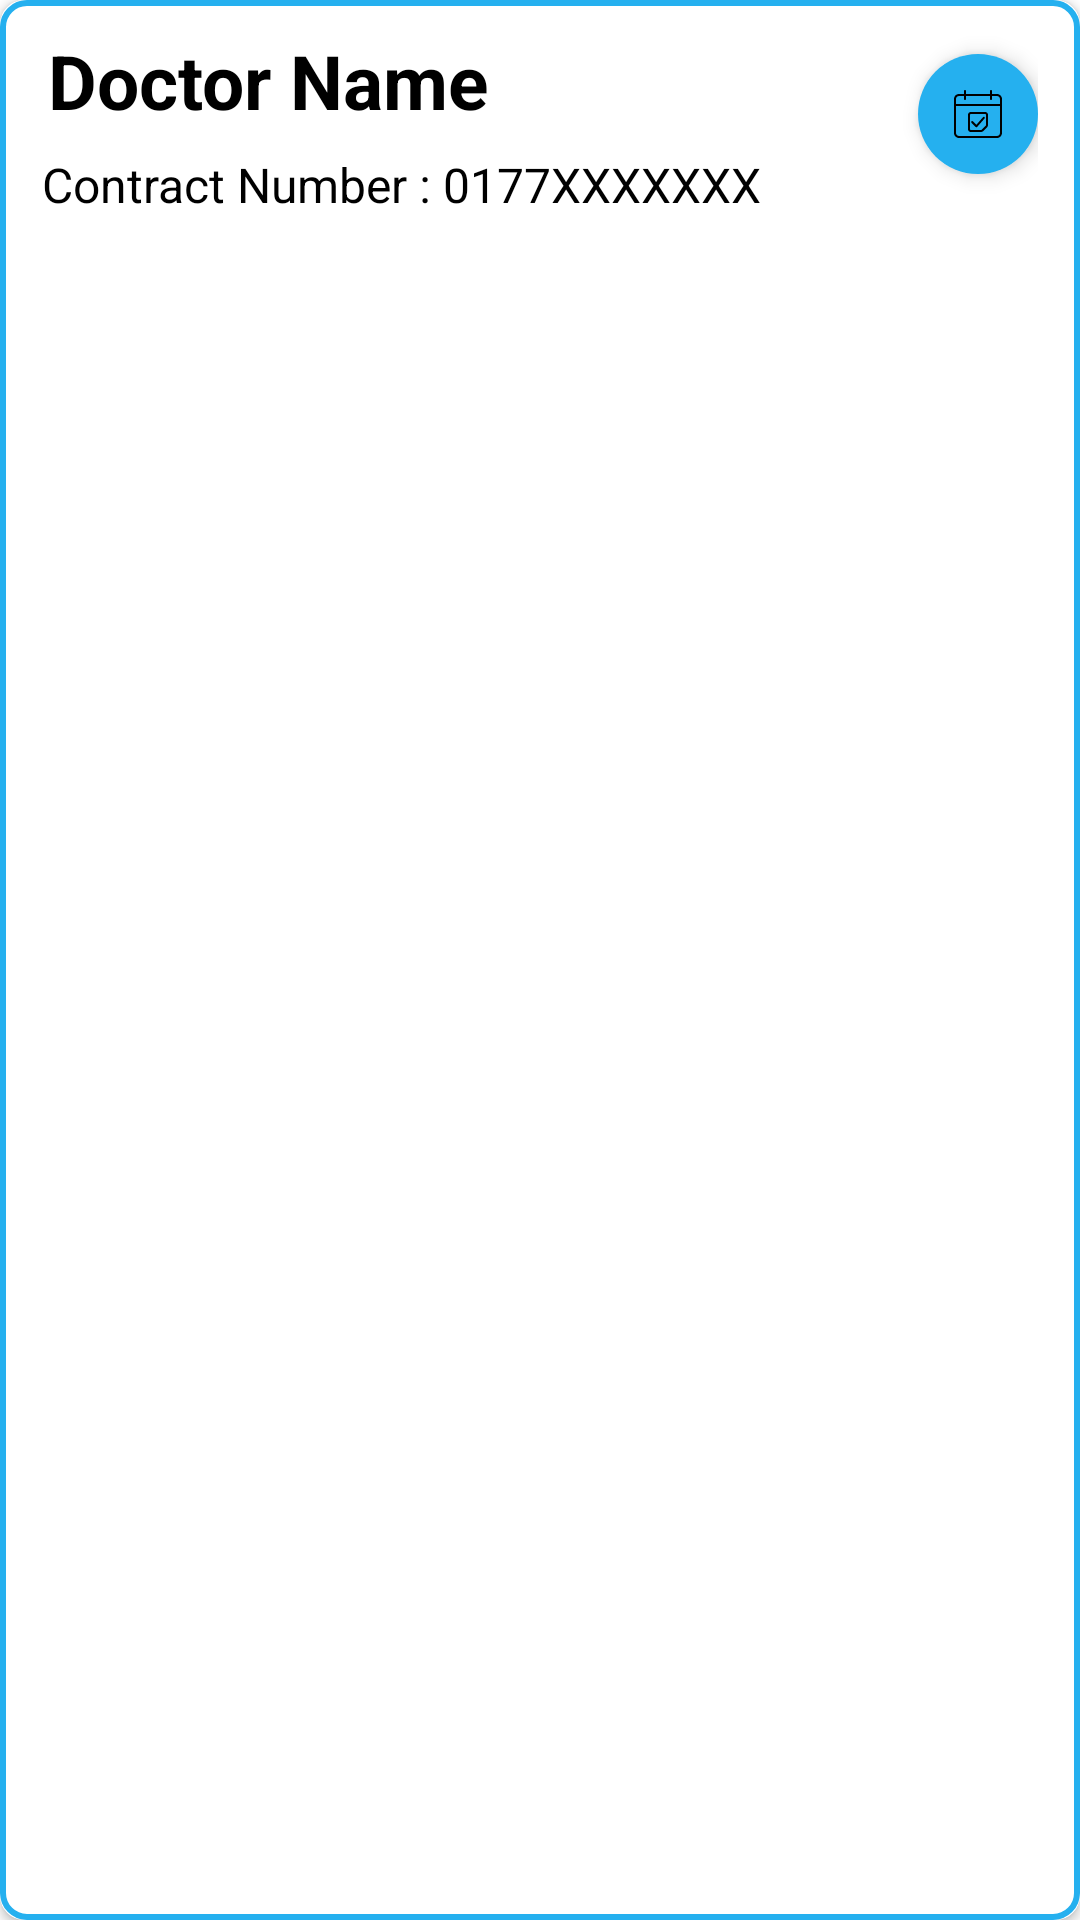

Reconstruct the res/layout file that produces this screen, plus the resources it refers to.
<!-- AndroidManifest.xml: application theme Theme.EMadic2 -->
<!-- res/layout/layout_hospital_doctorlist.xml -->
<?xml version="1.0" encoding="utf-8"?>
<androidx.cardview.widget.CardView xmlns:android="http://schemas.android.com/apk/res/android"
    xmlns:tools="http://schemas.android.com/tools"
    android:layout_width="match_parent"
    android:layout_height="wrap_content"
    android:layout_marginLeft="8dp"
    android:layout_marginRight="8dp"
    android:layout_marginBottom="16dp"
    android:layout_marginTop="5dp"
    app:cardCornerRadius="8dp"
    xmlns:app="http://schemas.android.com/apk/res-auto">

    <androidx.constraintlayout.widget.ConstraintLayout
        android:paddingTop="8dp"
        android:paddingBottom="8dp"
        android:paddingLeft="14dp"
        android:paddingRight="14dp"
        android:background="@drawable/bg_cr8_strokeonly"
        android:layout_width="match_parent"
        android:layout_height="match_parent">

        <TextView
            android:id="@+id/hospital_doctorList_doctorName"
            android:layout_width="wrap_content"
            android:layout_height="wrap_content"
            android:layout_marginTop="16dp"
            android:layout_marginEnd="156dp"
            android:padding="2dp"
            android:fontFamily="sans-serif"
            android:text="Doctor Name "
            android:textAllCaps="false"
            android:textColor="@color/black"
            android:textSize="25sp"
            android:textStyle="bold"
            tools:ignore="MissingConstraints" />

        <TextView
            android:id="@+id/hospital_doctorlist_contactNumber"
            android:layout_width="wrap_content"
            android:layout_height="wrap_content"
            android:layout_marginTop="5dp"
            android:layout_marginEnd="44dp"
            android:fontFamily="sans-serif"
            android:text="Contract Number : 0177XXXXXXX"
            android:textAllCaps="false"
            android:textColor="@color/black"
            android:textSize="16sp"
            app:layout_constraintTop_toBottomOf="@+id/hospital_doctorList_doctorName"
            tools:ignore="MissingConstraints" />

        <ImageView
            android:id="@+id/hospital_doctorlist_appointmentView"
            android:layout_width="40dp"
            android:layout_height="40dp"
            android:layout_marginTop="10dp"
            android:background="@drawable/rounded_button"
            android:elevation="4dp"
            android:padding="12dp"
            android:scaleType="fitXY"
            app:layout_constraintBottom_toBottomOf="@+id/hospital_doctorList_doctorName"
            app:layout_constraintEnd_toEndOf="parent"
            app:layout_constraintTop_toTopOf="parent"
            app:layout_constraintVertical_bias="0.0"
            android:src="@drawable/ic_appoinment"/>

        <androidx.constraintlayout.widget.Guideline
            android:id="@+id/hspital_doctorList_guidline"
            android:layout_width="wrap_content"
            android:layout_height="wrap_content"
            android:orientation="vertical"
            app:layout_constraintGuide_percent="0.30" />


    </androidx.constraintlayout.widget.ConstraintLayout>




</androidx.cardview.widget.CardView>
<!-- resources referenced by this layout -->
<resources>
  <color name="black">#FF000000</color>
  <!-- drawable bg_cr8_strokeonly (drawable) -->
  <?xml version="1.0" encoding="utf-8"?>
  <shape xmlns:android="http://schemas.android.com/apk/res/android">
  <stroke android:color="@color/teal" android:width="2dp"/>
      <corners android:radius="8dp"/>
  </shape>
  <!-- drawable ic_appoinment (drawable) -->
  <vector android:height="25dp" android:viewportHeight="24"
      android:viewportWidth="24" android:width="25dp" xmlns:android="http://schemas.android.com/apk/res/android">
      <path android:fillColor="#FF000000" android:pathData="m13.515,21h-5.158c-0.748,0 -1.357,-0.609 -1.357,-1.357v-7.286c0,-0.748 0.609,-1.357 1.357,-1.357h7.285c0.749,0 1.358,0.609 1.358,1.357v5.157c0,0.4 -0.156,0.777 -0.438,1.061l-1.986,1.986c-0.28,0.279 -0.667,0.439 -1.061,0.439zM8.357,12c-0.197,0 -0.357,0.16 -0.357,0.357v7.286c0,0.197 0.16,0.357 0.357,0.357h5.157c0.132,0 0.261,-0.053 0.354,-0.146l1.985,-1.985c0.095,-0.096 0.147,-0.222 0.147,-0.355v-5.157c0,-0.197 -0.16,-0.357 -0.357,-0.357z"/>
      <path android:fillColor="#FF000000" android:pathData="m11.199,18.634c-0.133,0 -0.26,-0.053 -0.354,-0.146l-2.134,-2.134c-0.195,-0.195 -0.195,-0.512 0,-0.707s0.512,-0.195 0.707,0l1.756,1.756 3.384,-3.866c0.182,-0.208 0.498,-0.229 0.705,-0.047 0.208,0.182 0.229,0.498 0.047,0.706l-3.735,4.269c-0.091,0.104 -0.221,0.166 -0.359,0.17 -0.006,-0.001 -0.011,-0.001 -0.017,-0.001z"/>
      <path android:fillColor="#FF000000" android:pathData="m21.5,24h-19c-1.379,0 -2.5,-1.122 -2.5,-2.5v-17c0,-1.378 1.121,-2.5 2.5,-2.5h19c1.379,0 2.5,1.122 2.5,2.5v17c0,1.378 -1.121,2.5 -2.5,2.5zM2.5,3c-0.827,0 -1.5,0.673 -1.5,1.5v17c0,0.827 0.673,1.5 1.5,1.5h19c0.827,0 1.5,-0.673 1.5,-1.5v-17c0,-0.827 -0.673,-1.5 -1.5,-1.5z"/>
      <path android:fillColor="#FF000000" android:pathData="m23.5,8h-23c-0.276,0 -0.5,-0.224 -0.5,-0.5s0.224,-0.5 0.5,-0.5h23c0.276,0 0.5,0.224 0.5,0.5s-0.224,0.5 -0.5,0.5z"/>
      <path android:fillColor="#FF000000" android:pathData="m5.5,5c-0.276,0 -0.5,-0.224 -0.5,-0.5v-4c0,-0.276 0.224,-0.5 0.5,-0.5s0.5,0.224 0.5,0.5v4c0,0.276 -0.224,0.5 -0.5,0.5z"/>
      <path android:fillColor="#FF000000" android:pathData="m18.5,5c-0.276,0 -0.5,-0.224 -0.5,-0.5v-4c0,-0.276 0.224,-0.5 0.5,-0.5s0.5,0.224 0.5,0.5v4c0,0.276 -0.224,0.5 -0.5,0.5z"/>
  </vector>
  <!-- drawable rounded_button (drawable-v24) -->
  <?xml version="1.0" encoding="utf-8"?>
  <shape xmlns:android="http://schemas.android.com/apk/res/android">
      <solid android:color="@color/teal"/>
      <corners android:radius="20dp"/>
  </shape>
  <style name="Theme.EMadic2" parent="Theme.MaterialComponents.DayNight.NoActionBar">
          
          <item name="colorPrimary">@color/purple_500</item>
          <item name="colorPrimaryVariant">@color/purple_700</item>
          <item name="colorOnPrimary">@color/white</item>
          
          <item name="colorSecondary">@color/teal_200</item>
          <item name="colorSecondaryVariant">@color/teal_700</item>
          <item name="colorOnSecondary">@color/black</item>
          
          <item name="android:statusBarColor" tools:targetApi="l">?attr/colorPrimary</item>
          
      </style>
  <color name="teal">#25B0EF</color>
  <color name="purple_500">#04A4B8</color>
  <color name="purple_700">#FF3700B3</color>
  <color name="white">#FFF</color>
  <color name="teal_200">#FF03DAC5</color>
  <color name="teal_700">#FF018786</color>
</resources>
